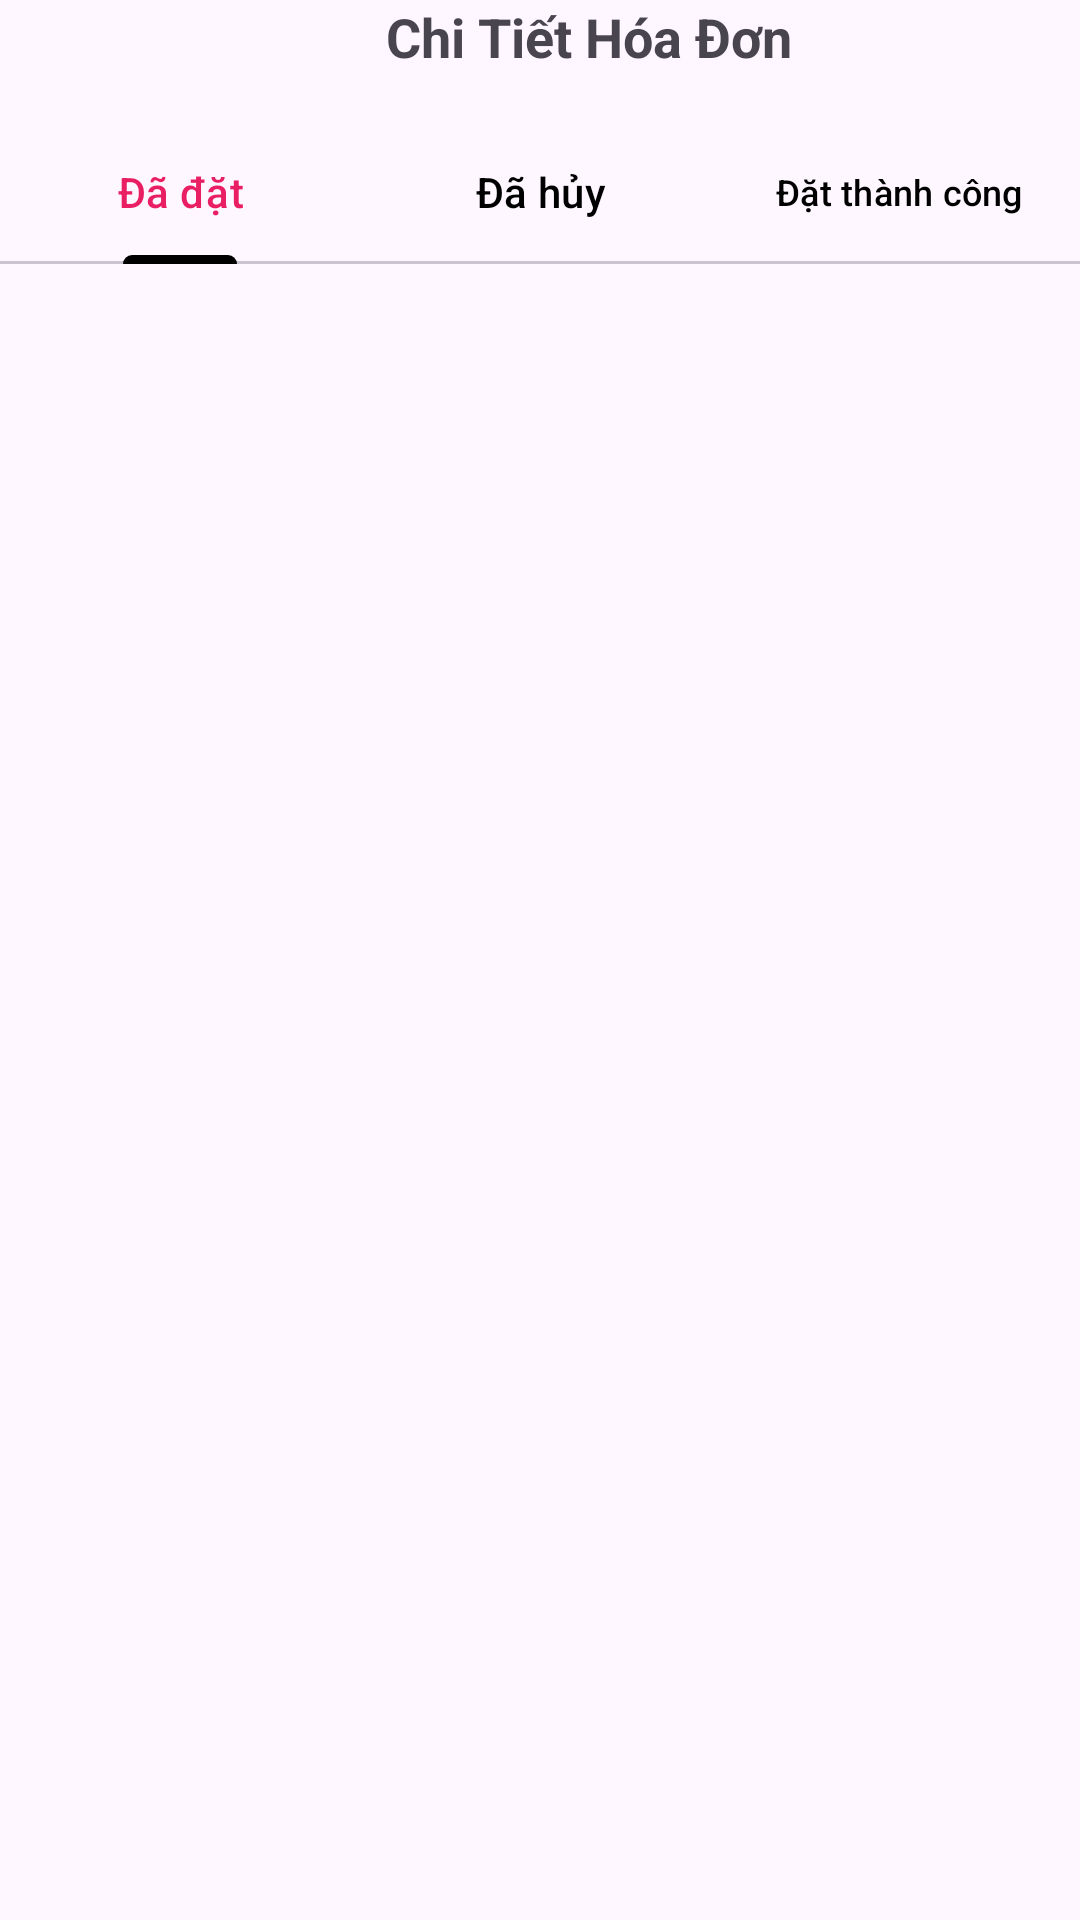

Android layout source for this screen:
<!-- AndroidManifest.xml: application theme Theme.Apprestaurant -->
<!-- res/layout/fragment_orderdetails_.xml -->
<LinearLayout
    xmlns:android="http://schemas.android.com/apk/res/android"
    xmlns:app="http://schemas.android.com/apk/res-auto"
    xmlns:tools="http://schemas.android.com/tools"
    android:layout_width="match_parent"
    android:layout_height="match_parent"
    android:layout_margin="5dp"
    android:orientation="vertical"
    tools:context="Accout.orderdetails_Fragment">

    
    <LinearLayout
        android:layout_width="match_parent"
        android:layout_height="wrap_content"
        android:orientation="horizontal">

        <ImageView
            android:id="@+id/imgbackdetail"
            android:layout_width="30dp"
            android:layout_height="30dp"
            android:layout_marginLeft="3dp"
            android:src="@drawable/icon_backlui" />

        <TextView
            android:id="@+id/textView21"
            android:layout_width="match_parent"
            android:layout_height="wrap_content"
            android:textStyle="bold"
            android:textSize="18sp"
            android:gravity="center"
            android:text="Chi Tiết Hóa Đơn" />
    </LinearLayout>

    
    <com.google.android.material.tabs.TabLayout
        android:id="@+id/tabLayout"
        android:layout_width="match_parent"
        android:layout_height="wrap_content"
        android:layout_marginTop="10dp"
        app:tabIndicatorColor="@color/black"
        app:tabSelectedTextColor="#E91E63"
        app:tabTextColor="@color/black">

        <com.google.android.material.tabs.TabItem
            android:id="@+id/tab1"
            android:layout_width="wrap_content"
            android:layout_height="wrap_content"
            android:text="Đã đặt" />

        <com.google.android.material.tabs.TabItem
            android:id="@+id/tab2"
            android:layout_width="wrap_content"
            android:layout_height="wrap_content"
            android:text="Đã hủy" />

        <com.google.android.material.tabs.TabItem
            android:id="@+id/tab3"
            android:layout_width="wrap_content"
            android:layout_height="wrap_content"
            android:text="Đặt thành công" />
    </com.google.android.material.tabs.TabLayout>

    
    <FrameLayout
        android:id="@+id/tabContentFrame"
        android:layout_width="match_parent"
        android:layout_height="match_parent" />
</LinearLayout>
<!-- resources referenced by this layout -->
<resources>
  <style name="Theme.Apprestaurant" parent="Base.Theme.Apprestaurant" />
  <style name="Base.Theme.Apprestaurant" parent="Theme.Material3.DayNight.NoActionBar">
          
          
      </style>
  <!-- not gathered from this repository: default colours our renderer supplied (Android Studio template values) -->
  <color name="black">#FF000000</color>
</resources>
